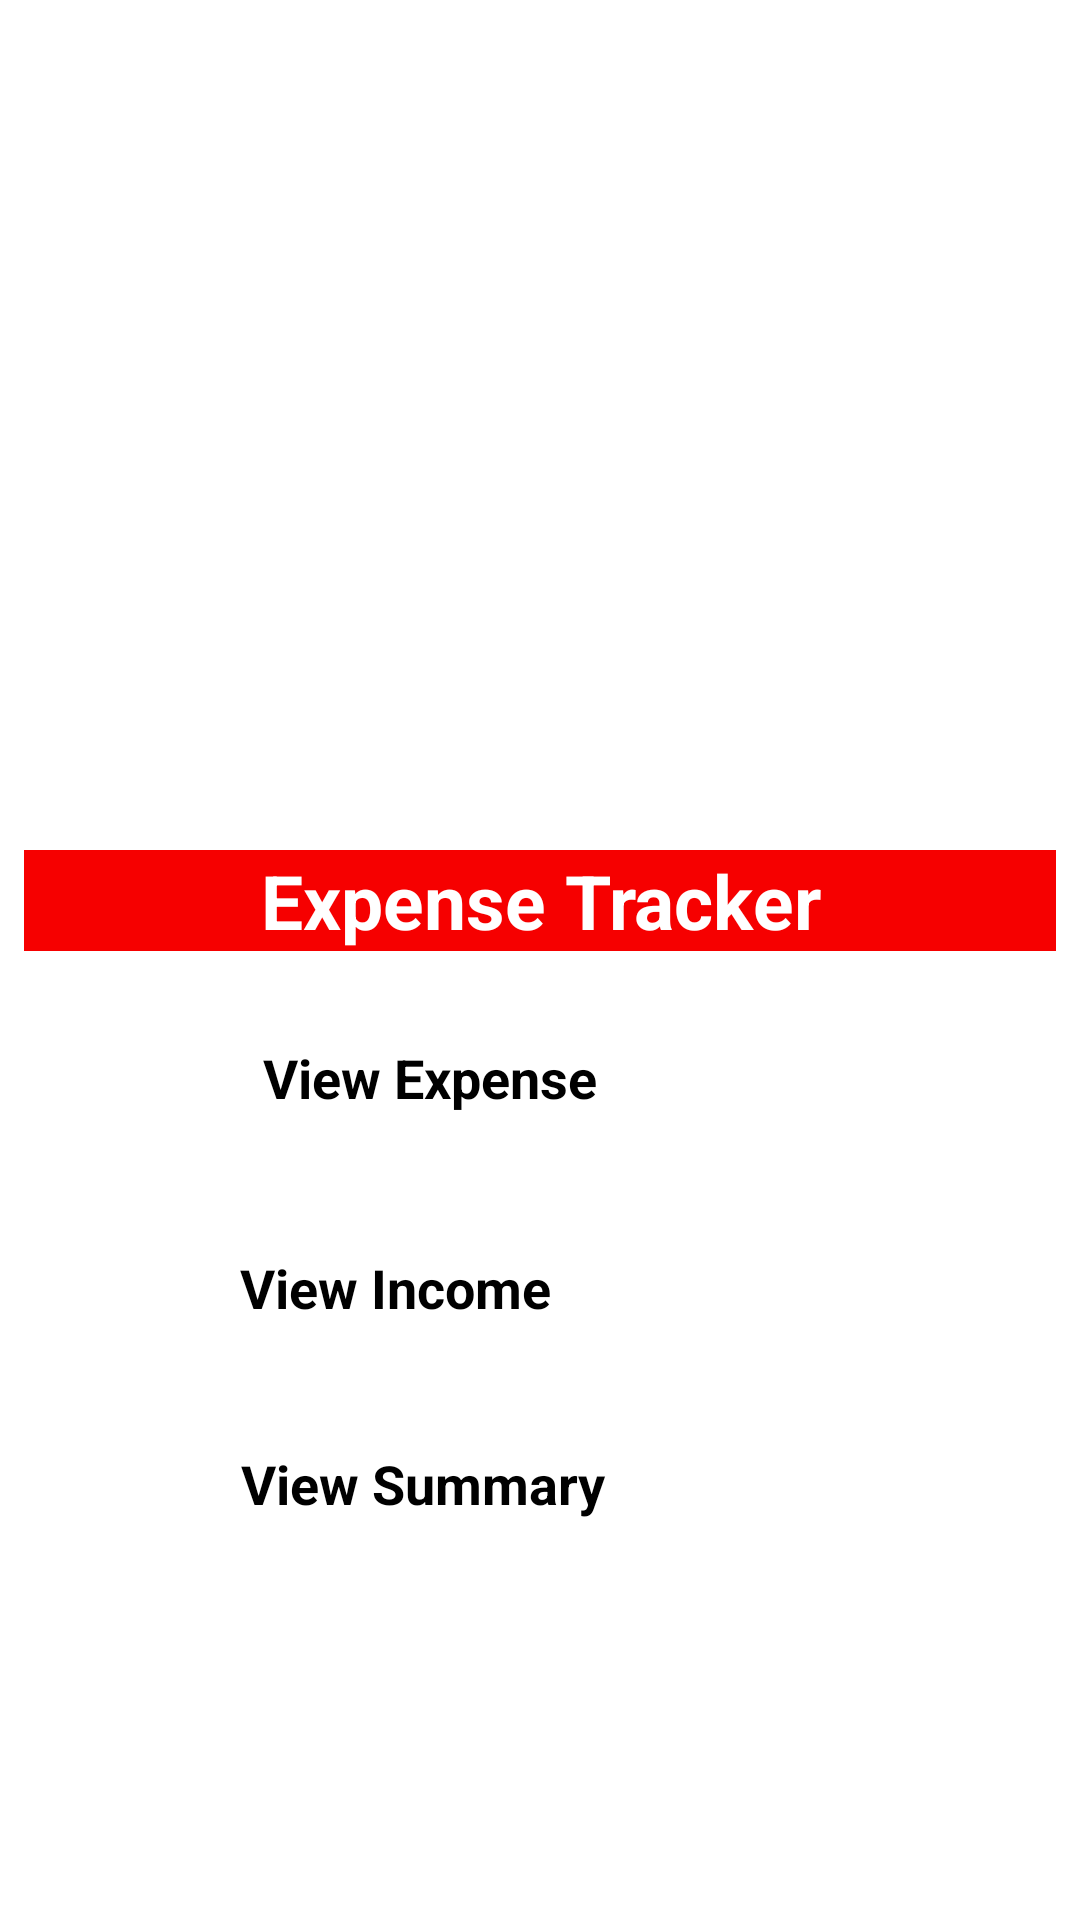

Produce the Android XML layout that renders to this screen, including the resource entries it uses.
<!-- AndroidManifest.xml: application theme Theme.ExpenseTracker -->
<!-- res/layout/fragment_home.xml -->
<?xml version="1.0" encoding="utf-8"?>
<androidx.constraintlayout.widget.ConstraintLayout
    xmlns:android="http://schemas.android.com/apk/res/android"
    xmlns:app="http://schemas.android.com/apk/res-auto"
    xmlns:tools="http://schemas.android.com/tools"
    android:layout_width="match_parent"
    android:layout_height="match_parent"
    tools:context="org.sheridancollege.expensetracker.ui.home.HomeFragment"

    >

    <Button
        android:id="@+id/btnExpense"
        android:layout_width="200dp"
        android:layout_height="50dp"
        android:layout_marginStart="8dp"
        android:layout_marginEnd="8dp"
        android:paddingStart="8dp"
        android:paddingEnd="8dp"
        android:text="View Expense"
        android:textSize="18sp"
        android:textStyle="bold"
        app:layout_constraintBottom_toBottomOf="parent"
        app:layout_constraintEnd_toEndOf="parent"
        app:layout_constraintHorizontal_bias="0.497"
        app:layout_constraintStart_toStartOf="parent"
        app:layout_constraintTop_toTopOf="parent"
        app:layout_constraintVertical_bias="0.588" />

    <ImageView
        android:id="@+id/titleImage"
        android:layout_width="0dp"
        android:layout_height="0dp"
        android:scaleType="fitCenter"
        app:layout_constraintBottom_toTopOf="@+id/btnExpense"
        app:layout_constraintEnd_toEndOf="parent"
        app:layout_constraintHorizontal_bias="1.0"
        app:layout_constraintStart_toStartOf="parent"
        app:layout_constraintTop_toTopOf="parent"
        app:srcCompat="@drawable/main_banner" />

    <Button
        android:id="@+id/btnViewIncome"
        android:layout_width="200dp"
        android:layout_height="50dp"
        android:layout_marginTop="20dp"
        android:text="View Income"
        android:textSize="18sp"
        android:textStyle="bold"
        app:layout_constraintBottom_toBottomOf="parent"
        app:layout_constraintEnd_toEndOf="parent"
        app:layout_constraintHorizontal_bias="0.501"
        app:layout_constraintStart_toStartOf="parent"
        app:layout_constraintTop_toBottomOf="@+id/btnExpense"
        app:layout_constraintVertical_bias="0.0" />

    <Button
        android:id="@+id/btnViewSummary"
        android:layout_width="200dp"
        android:layout_height="50dp"
        android:text="View Summary"
        android:textSize="18sp"
        android:textStyle="bold"
        app:layout_constraintBottom_toBottomOf="parent"
        app:layout_constraintEnd_toEndOf="parent"
        app:layout_constraintHorizontal_bias="0.502"
        app:layout_constraintStart_toStartOf="parent"
        app:layout_constraintTop_toBottomOf="@+id/btnViewIncome"
        app:layout_constraintVertical_bias="0.125" />

    <TextView
        android:id="@+id/text_home"
        android:layout_width="match_parent"
        android:layout_height="wrap_content"
        android:layout_marginStart="8dp"
        android:layout_marginTop="8dp"
        android:layout_marginEnd="8dp"
        android:background="#F60000"
        android:text="Expense Tracker"
        android:textAlignment="center"
        android:textColor="@color/white"
        android:textSize="25sp"
        android:textStyle="bold"
        app:layout_constraintBottom_toBottomOf="parent"
        app:layout_constraintEnd_toEndOf="parent"
        app:layout_constraintHorizontal_bias="0.0"
        app:layout_constraintStart_toStartOf="parent"
        app:layout_constraintTop_toTopOf="parent"
        app:layout_constraintVertical_bias="0.46" />

</androidx.constraintlayout.widget.ConstraintLayout>
<!-- resources referenced by this layout -->
<resources>
  <color name="white">#FFFFFFFF</color>
</resources>
